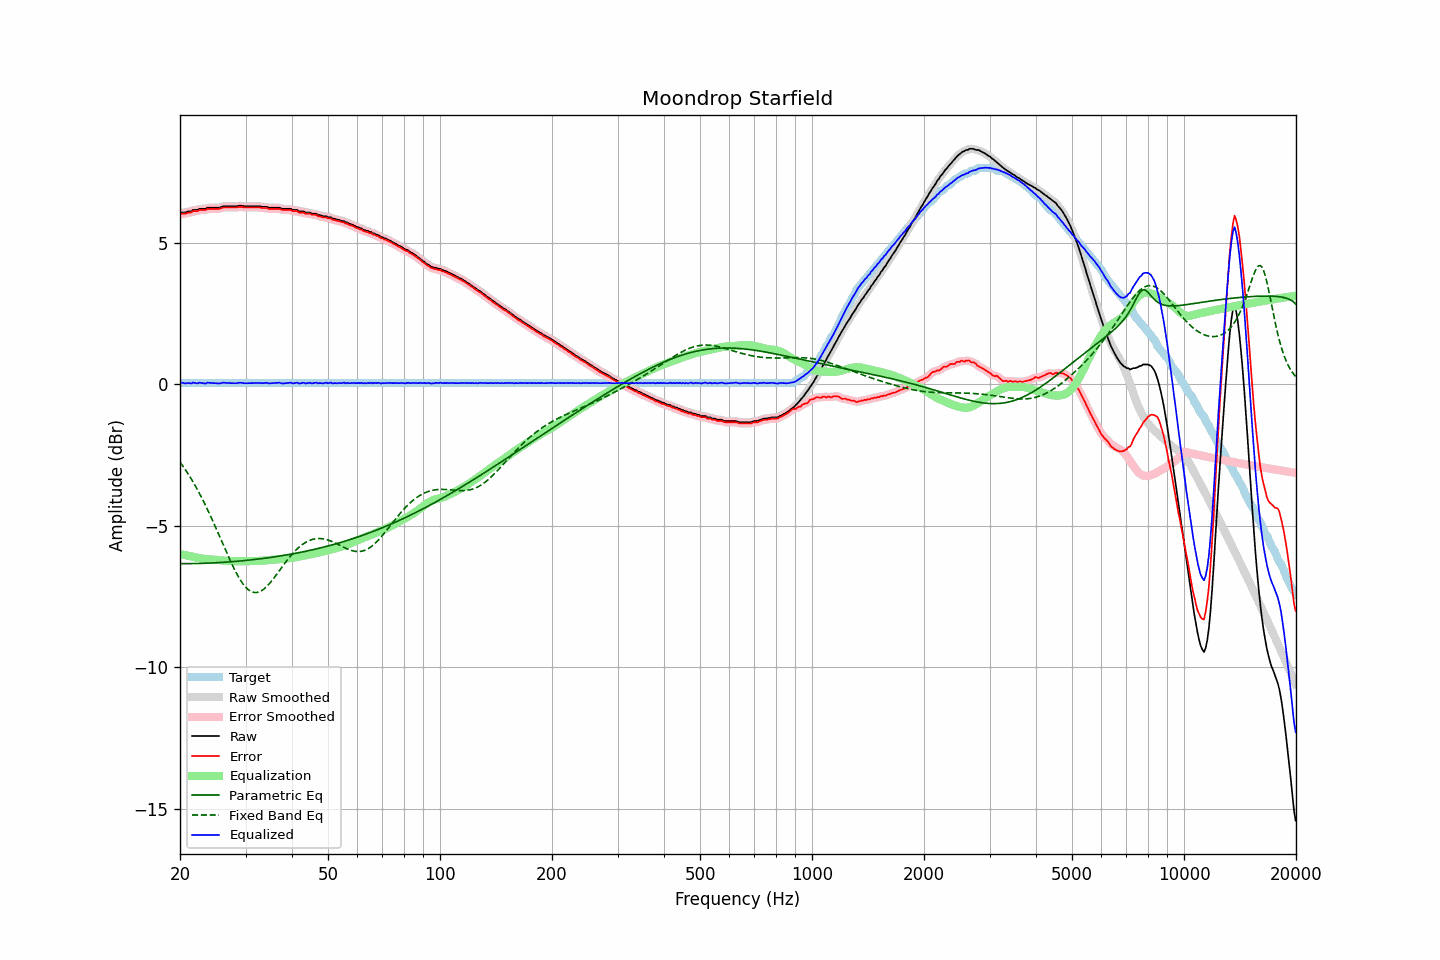

Data behind this chart, as committed beside it:
frequency, raw, error, smoothed, error_smoothed, equalization, parametric_eq, fixed_band_eq, equalized_raw, equalized_smoothed, target
20.00, 6.04, 6.00, 6.05, 6.00, -6.00, -6.34, -2.75, 0.04, 0.05, 0.04
20.20, 6.07, 6.03, 6.05, 6.01, -6.01, -6.34, -2.83, 0.06, 0.04, 0.04
20.40, 6.07, 6.03, 6.06, 6.02, -6.02, -6.34, -2.91, 0.04, 0.04, 0.04
20.61, 6.07, 6.03, 6.08, 6.03, -6.04, -6.34, -2.99, 0.03, 0.04, 0.04
20.81, 6.08, 6.04, 6.08, 6.04, -6.05, -6.34, -3.07, 0.03, 0.04, 0.04
21.02, 6.11, 6.07, 6.09, 6.05, -6.06, -6.34, -3.16, 0.05, 0.03, 0.04
21.23, 6.11, 6.07, 6.11, 6.07, -6.07, -6.34, -3.25, 0.04, 0.04, 0.04
21.44, 6.11, 6.07, 6.13, 6.09, -6.08, -6.34, -3.34, 0.03, 0.04, 0.04
21.66, 6.16, 6.12, 6.14, 6.10, -6.10, -6.34, -3.44, 0.06, 0.04, 0.04
21.87, 6.16, 6.12, 6.15, 6.11, -6.11, -6.33, -3.54, 0.05, 0.04, 0.04
22.09, 6.16, 6.12, 6.16, 6.12, -6.12, -6.33, -3.64, 0.04, 0.04, 0.04
22.31, 6.16, 6.12, 6.17, 6.13, -6.13, -6.33, -3.74, 0.03, 0.04, 0.04
22.54, 6.20, 6.16, 6.18, 6.14, -6.14, -6.33, -3.85, 0.06, 0.04, 0.04
22.76, 6.20, 6.16, 6.20, 6.15, -6.15, -6.33, -3.95, 0.05, 0.05, 0.04
22.99, 6.20, 6.16, 6.20, 6.16, -6.16, -6.33, -4.06, 0.04, 0.04, 0.04
23.22, 6.20, 6.16, 6.20, 6.16, -6.17, -6.33, -4.18, 0.03, 0.03, 0.04
23.45, 6.20, 6.16, 6.21, 6.17, -6.17, -6.32, -4.29, 0.02, 0.04, 0.04
23.69, 6.24, 6.20, 6.22, 6.18, -6.18, -6.32, -4.41, 0.06, 0.04, 0.04
23.92, 6.24, 6.20, 6.24, 6.19, -6.19, -6.32, -4.53, 0.05, 0.05, 0.04
24.16, 6.24, 6.20, 6.24, 6.20, -6.19, -6.32, -4.65, 0.05, 0.05, 0.04
24.40, 6.24, 6.20, 6.24, 6.20, -6.19, -6.31, -4.78, 0.05, 0.05, 0.04
24.65, 6.24, 6.20, 6.24, 6.20, -6.20, -6.31, -4.91, 0.04, 0.04, 0.04
24.89, 6.24, 6.20, 6.24, 6.20, -6.20, -6.31, -5.03, 0.04, 0.04, 0.04
25.14, 6.24, 6.20, 6.24, 6.19, -6.20, -6.30, -5.16, 0.03, 0.03, 0.04
25.39, 6.24, 6.20, 6.24, 6.20, -6.21, -6.30, -5.29, 0.03, 0.03, 0.04
25.65, 6.25, 6.21, 6.25, 6.21, -6.22, -6.30, -5.42, 0.03, 0.04, 0.04
25.91, 6.27, 6.23, 6.27, 6.23, -6.22, -6.29, -5.55, 0.04, 0.04, 0.04
26.16, 6.29, 6.25, 6.28, 6.24, -6.23, -6.29, -5.69, 0.06, 0.05, 0.04
26.43, 6.29, 6.25, 6.29, 6.25, -6.24, -6.29, -5.82, 0.05, 0.05, 0.04
26.69, 6.29, 6.25, 6.29, 6.25, -6.24, -6.28, -5.95, 0.05, 0.05, 0.04
26.96, 6.29, 6.25, 6.29, 6.25, -6.25, -6.28, -6.07, 0.04, 0.04, 0.04
27.23, 6.29, 6.25, 6.29, 6.25, -6.25, -6.27, -6.20, 0.04, 0.04, 0.04
27.50, 6.29, 6.25, 6.29, 6.25, -6.25, -6.27, -6.32, 0.04, 0.04, 0.04
27.77, 6.29, 6.25, 6.29, 6.25, -6.25, -6.27, -6.44, 0.04, 0.04, 0.04
28.05, 6.29, 6.25, 6.29, 6.25, -6.25, -6.26, -6.56, 0.04, 0.04, 0.04
28.33, 6.29, 6.25, 6.29, 6.25, -6.25, -6.26, -6.67, 0.03, 0.04, 0.04
28.62, 6.30, 6.26, 6.30, 6.26, -6.25, -6.25, -6.77, 0.04, 0.04, 0.04
28.90, 6.31, 6.27, 6.30, 6.26, -6.25, -6.25, -6.87, 0.05, 0.05, 0.04
29.19, 6.31, 6.27, 6.30, 6.26, -6.25, -6.24, -6.96, 0.05, 0.05, 0.04
29.48, 6.30, 6.26, 6.30, 6.26, -6.25, -6.24, -7.04, 0.04, 0.04, 0.04
29.78, 6.29, 6.25, 6.29, 6.25, -6.25, -6.23, -7.11, 0.03, 0.04, 0.04
30.08, 6.29, 6.25, 6.29, 6.25, -6.25, -6.22, -7.18, 0.04, 0.04, 0.04
30.38, 6.29, 6.25, 6.29, 6.25, -6.25, -6.22, -7.23, 0.04, 0.04, 0.04
30.68, 6.29, 6.25, 6.29, 6.25, -6.25, -6.21, -7.28, 0.04, 0.04, 0.04
30.99, 6.29, 6.25, 6.29, 6.25, -6.25, -6.21, -7.31, 0.04, 0.04, 0.04
31.30, 6.29, 6.25, 6.29, 6.25, -6.25, -6.20, -7.34, 0.04, 0.04, 0.04
31.61, 6.29, 6.25, 6.29, 6.25, -6.25, -6.19, -7.35, 0.04, 0.04, 0.04
31.93, 6.29, 6.25, 6.29, 6.25, -6.25, -6.19, -7.36, 0.04, 0.04, 0.04
32.24, 6.29, 6.25, 6.29, 6.25, -6.24, -6.18, -7.35, 0.04, 0.04, 0.04
32.57, 6.29, 6.25, 6.29, 6.24, -6.24, -6.17, -7.34, 0.05, 0.04, 0.04
32.89, 6.29, 6.25, 6.28, 6.24, -6.24, -6.17, -7.32, 0.05, 0.04, 0.04
33.22, 6.27, 6.23, 6.27, 6.23, -6.23, -6.16, -7.28, 0.03, 0.04, 0.04
33.55, 6.27, 6.23, 6.27, 6.23, -6.23, -6.15, -7.24, 0.04, 0.04, 0.04
33.89, 6.27, 6.23, 6.26, 6.22, -6.22, -6.14, -7.20, 0.05, 0.04, 0.04
34.23, 6.27, 6.23, 6.26, 6.22, -6.21, -6.14, -7.14, 0.05, 0.04, 0.04
34.57, 6.24, 6.20, 6.25, 6.21, -6.21, -6.13, -7.08, 0.03, 0.04, 0.04
34.92, 6.24, 6.20, 6.24, 6.20, -6.20, -6.12, -7.02, 0.03, 0.03, 0.04
35.27, 6.24, 6.20, 6.23, 6.19, -6.20, -6.11, -6.95, 0.04, 0.03, 0.04
35.62, 6.24, 6.20, 6.24, 6.20, -6.20, -6.10, -6.88, 0.04, 0.04, 0.04
35.97, 6.24, 6.20, 6.24, 6.20, -6.19, -6.10, -6.80, 0.04, 0.04, 0.04
... 635 more rows
